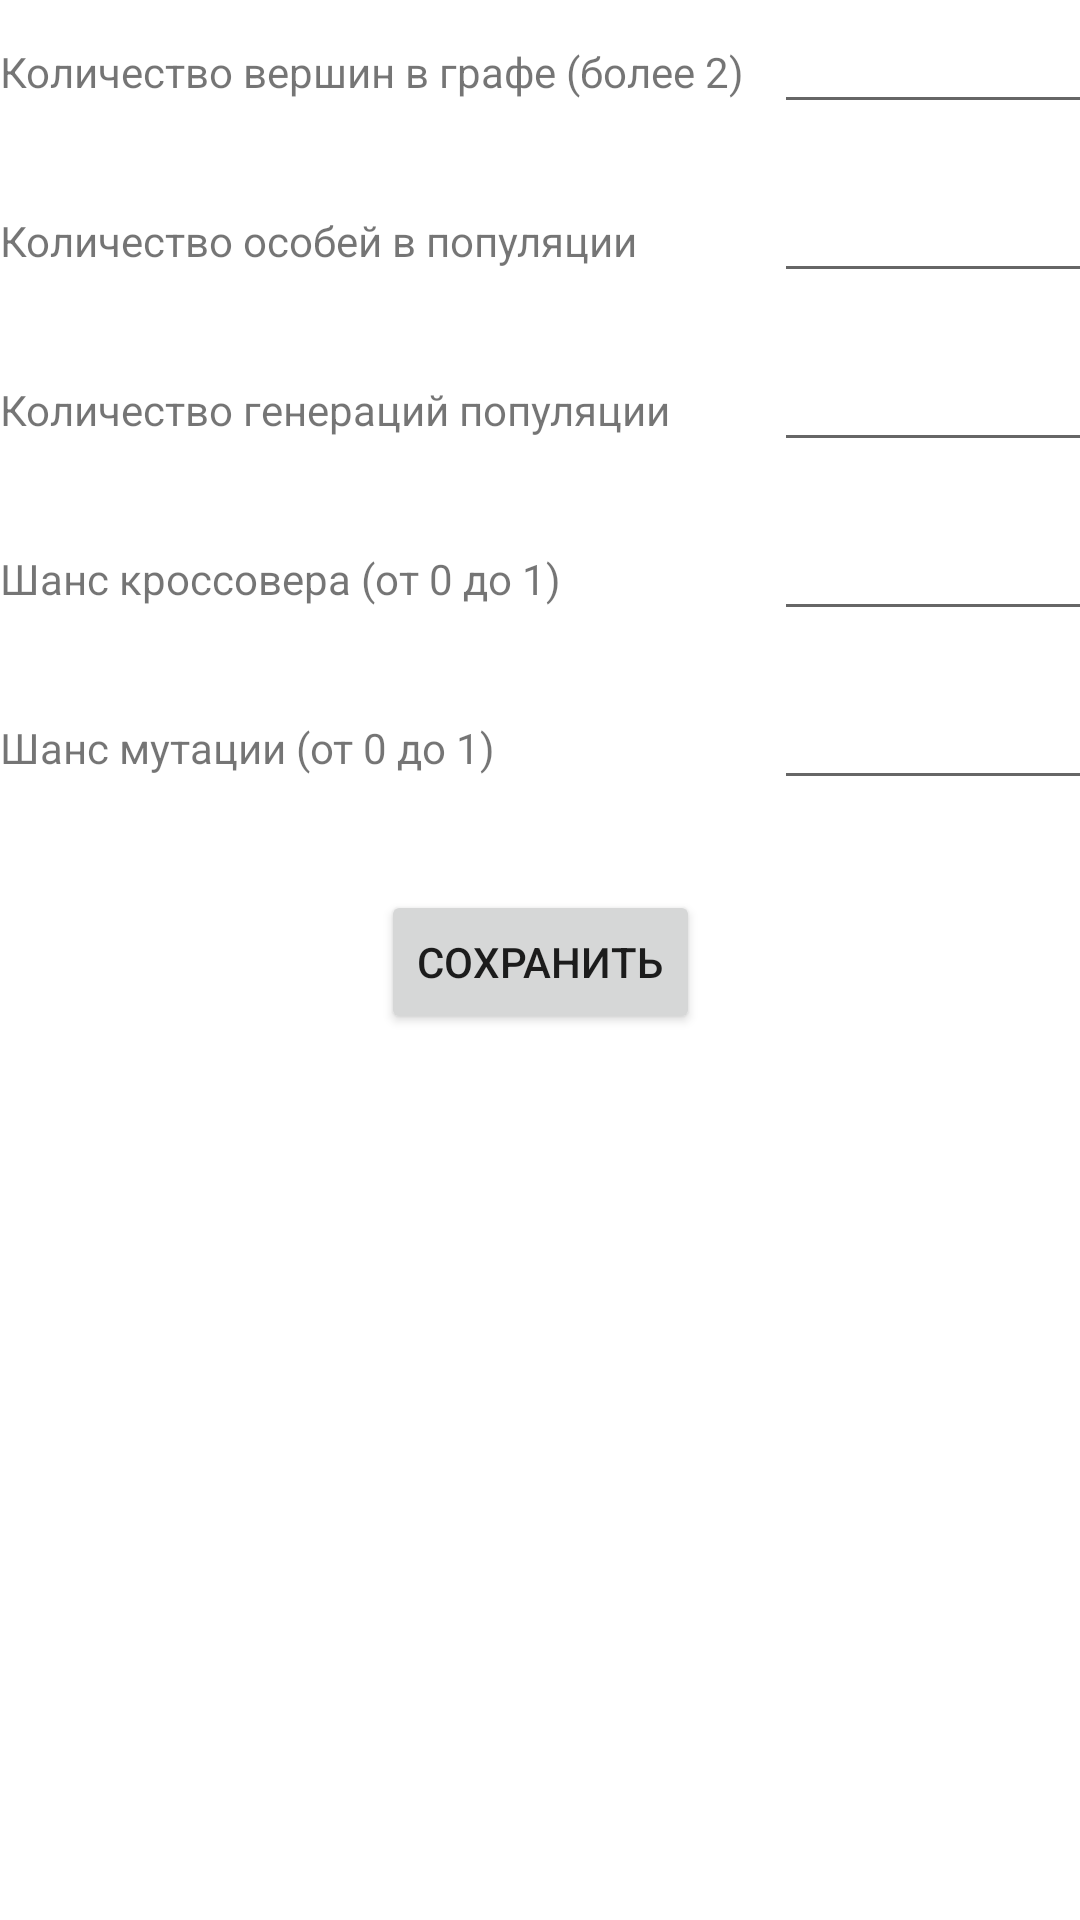

This screen was rendered from an Android layout file. Write that file and the resources it references.
<!-- AndroidManifest.xml: application theme Theme.GeneticAlgoritm -->
<!-- res/layout/activity_settings.xml -->
<?xml version="1.0" encoding="utf-8"?>
<androidx.constraintlayout.widget.ConstraintLayout xmlns:android="http://schemas.android.com/apk/res/android"
    xmlns:app="http://schemas.android.com/apk/res-auto"
    xmlns:tools="http://schemas.android.com/tools"
    android:layout_width="match_parent"
    android:layout_height="match_parent"
    tools:context=".view.SettingsActivity">

    <TableLayout
        android:id="@+id/settingsTableLayout"
        android:layout_width="match_parent"
        android:layout_height="wrap_content"
        app:layout_constraintTop_toTopOf="parent">


        <TableRow
            android:layout_width="match_parent"
            android:layout_height="match_parent"
            android:layout_marginBottom="15dp">

            <TextView
                android:id="@+id/textView6"
                android:layout_width="wrap_content"
                android:layout_height="wrap_content"
                android:text="@string/vertexCount" />

            <EditText
                android:id="@+id/editTextNumber2"
                android:layout_width="wrap_content"
                android:layout_height="wrap_content"
                android:layout_marginStart="10dp"
                android:ems="10"
                android:inputType="number" />

        </TableRow>

        <TableRow
            android:layout_width="match_parent"
            android:layout_height="match_parent"
            android:layout_marginBottom="15dp">

            <TextView
                android:id="@+id/textView5"
                android:layout_width="wrap_content"
                android:layout_height="wrap_content"
                android:text="@string/populationCount" />

            <EditText
                android:id="@+id/editTextNumber3"
                android:layout_width="wrap_content"
                android:layout_height="wrap_content"
                android:layout_marginStart="10dp"
                android:ems="10"
                android:inputType="number" />
        </TableRow>

        <TableRow
            android:layout_width="match_parent"
            android:layout_height="match_parent"
            android:layout_marginBottom="15dp">

            <TextView
                android:id="@+id/textView2"
                android:layout_width="wrap_content"
                android:layout_height="wrap_content"
                android:text="@string/generationCount" />

            <EditText
                android:id="@+id/editTextNumber4"
                android:layout_width="wrap_content"
                android:layout_height="wrap_content"
                android:layout_marginStart="10dp"
                android:ems="10"
                android:inputType="number" />
        </TableRow>

        <TableRow
            android:layout_width="match_parent"
            android:layout_height="match_parent"
            android:layout_marginBottom="15dp">

            <TextView
                android:id="@+id/textView3"
                android:layout_width="wrap_content"
                android:layout_height="wrap_content"
                android:text="@string/crossoverChance" />

            <EditText
                android:id="@+id/editTextNumberDecimal"
                android:layout_width="wrap_content"
                android:layout_height="wrap_content"
                android:layout_marginStart="10dp"
                android:ems="10"
                android:inputType="numberDecimal" />
        </TableRow>

        <TableRow
            android:layout_width="match_parent"
            android:layout_height="match_parent"
            android:layout_marginBottom="15dp">

            <TextView
                android:id="@+id/textView4"
                android:layout_width="wrap_content"
                android:layout_height="wrap_content"
                android:text="@string/mutationChance" />

            <EditText
                android:id="@+id/editTextNumberDecimal2"
                android:layout_width="wrap_content"
                android:layout_height="wrap_content"
                android:layout_marginStart="10dp"
                android:ems="10"
                android:inputType="numberDecimal" />
        </TableRow>

    </TableLayout>

    <Button
        android:id="@+id/button4"
        android:layout_width="wrap_content"
        android:layout_height="wrap_content"
        android:layout_marginTop="15dp"
        android:text="@string/settingsButton"
        app:layout_constraintEnd_toEndOf="parent"
        app:layout_constraintHorizontal_bias="0.5"
        app:layout_constraintStart_toStartOf="parent"
        app:layout_constraintTop_toBottomOf="@+id/settingsTableLayout" />

</androidx.constraintlayout.widget.ConstraintLayout>
<!-- resources referenced by this layout -->
<resources>
  <string name="crossoverChance">"Шанс кроссовера (от 0 до 1) "</string>
  <string name="generationCount">Количество генераций популяции</string>
  <string name="mutationChance">Шанс мутации (от 0 до 1)</string>
  <string name="populationCount">Количество особей в популяции</string>
  <string name="settingsButton">Сохранить</string>
  <string name="vertexCount">Количество вершин в графе (более 2)</string>
  <style name="Theme.GeneticAlgoritm" parent="Theme.MaterialComponents.DayNight.NoActionBar">
          
          <item name="colorPrimary">@color/purple_500</item>
          <item name="colorPrimaryVariant">@color/purple_700</item>
          <item name="colorOnPrimary">@color/white</item>
          
          <item name="colorSecondary">@color/teal_200</item>
          <item name="colorSecondaryVariant">@color/teal_700</item>
          <item name="colorOnSecondary">@color/black</item>
          
          <item name="android:statusBarColor" tools:targetApi="l">?attr/colorPrimaryVariant</item>
          
      </style>
  <!-- not gathered from this repository: default colours our renderer supplied (Android Studio template values) -->
  <color name="purple_500">#FF6200EE</color>
  <color name="purple_700">#FF3700B3</color>
  <color name="teal_200">#FF03DAC5</color>
  <color name="teal_700">#FF018786</color>
  <color name="black">#FF000000</color>
  <color name="white">#FFFFFFFF</color>
</resources>
